Run: headless pygame with SDL's dummy video driver; simulated clock (each Clock.tick advances the game by its frame time, no real sleeping); random seed 0; keys injected as events and as key.get_pressed() state; no mouse input.
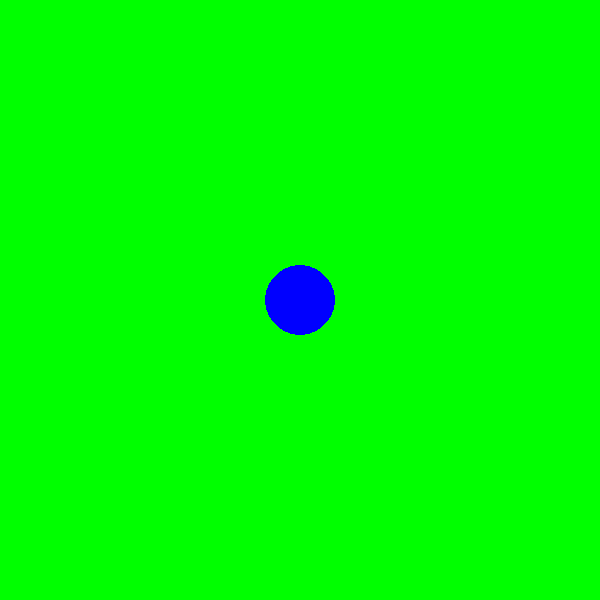
Frame 1 of 4 · flips 1–60 · no input
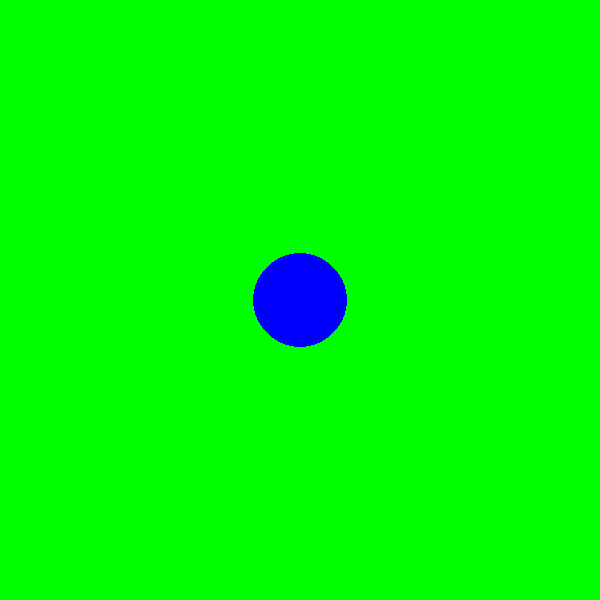
Frame 2 of 4 · flips 61–180 · tapped SPACE, RETURN · held RIGHT (→), D
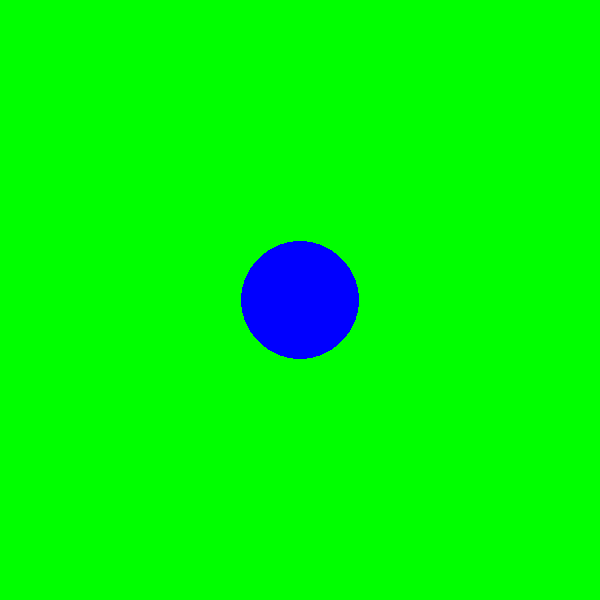
Frame 3 of 4 · flips 181–300 · held DOWN (↓), S
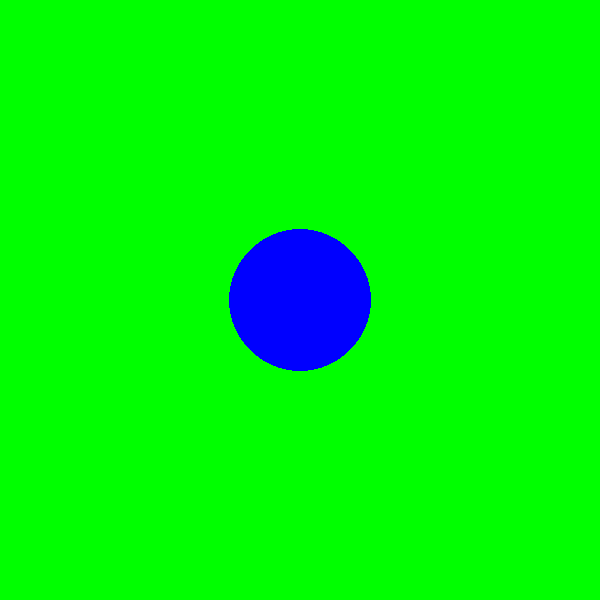
Frame 4 of 4 · flips 301–420 · held LEFT (←), A, UP (↑), W

The pygame program that drew these frames:

import pygame


pygame.init()

w = 600
h = 600
bg_color = 'green'
drawing_color = 'blue'
radius = 30

window_size = pygame.math.Vector2(w, h)
pygame.display.set_mode(window_size)

done = False

x = w / 2
y = h / 2

while not done:

    pygame.display.get_surface().fill(bg_color)

    for event in pygame.event.get():
        if event.type == pygame.QUIT: done = True

    surf = pygame.display.get_surface()
    pygame.draw.circle(surf, drawing_color, (x, y), radius)

    pygame.display.flip()

    radius += 0.1

pygame.quit()
